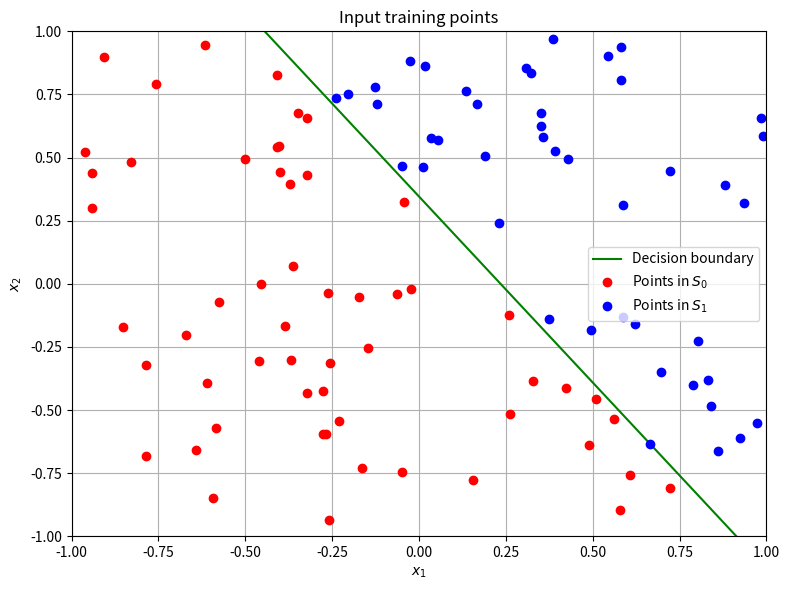
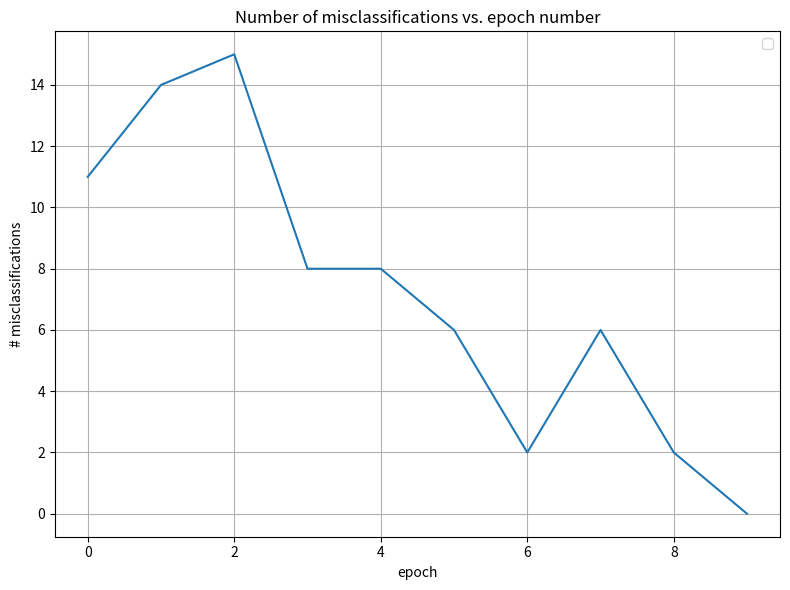
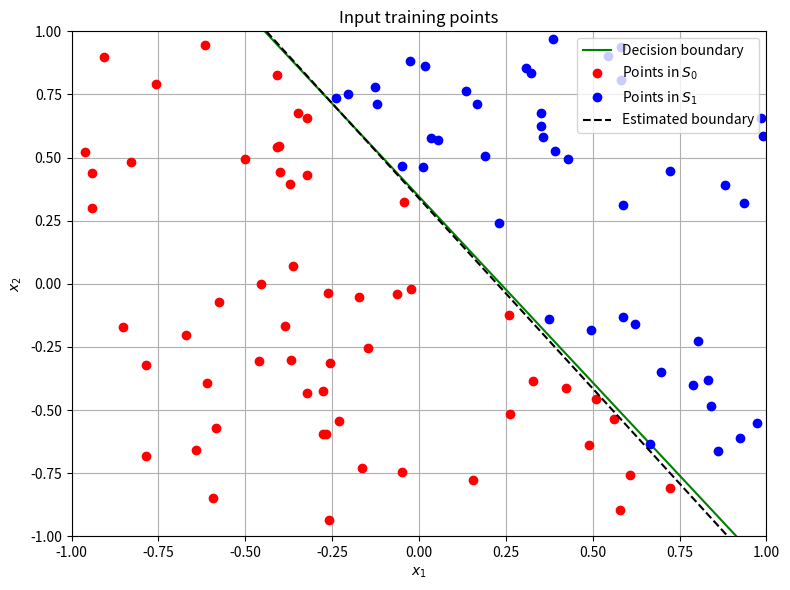

These charts were generated, in order, by the following Python code:
import random
import numpy as np
import matplotlib.pyplot as plt

"""
Perceptron Training Algorithm
"""


def step_function(x: float):
    return np.heaviside(x, 1)


def count_misclassifications(w, x, d):
    """
    count_misclassifications
    ---
    Count how many data set elements are not correctly classified 
    by the current weights (w).
    """
    assert len(
        d) == x.shape[1], f"The dimensions of x and d do not match ({len(d)} vs. {x.dim(1)})"
    d_prime = np.array([int(np.dot(x[:, i], w) >= 0)
                       for i in range(x.shape[1])])
    return np.sum(np.absolute(d - d_prime))


def perceptron_training_algorithm(eta: float, w_start_arr: np.ndarray, train_set: dict):
    epoch = 0
    all_class_corr = False

    x = train_set["X"]
    class_labels = train_set["d"]
    w_curr = w_start_arr
    n_misclassifications = []
    n_misclassifications.append(
        count_misclassifications(w_curr, x, class_labels))
    print(f"Initial weights: [{w_curr[0]}, {w_curr[1]}, {w_curr[2]}]")
    print(f"N. misclassifications: {n_misclassifications[0]}")

    while not all_class_corr:

        n_misclassifications_curr = 0

        for i in range(x.shape[1]):
            # Evaluate the output with x_i as input
            d_prime = step_function(np.dot(x[:, i], w_curr))

            if d_prime == 0 and class_labels[i] == 1:
                n_misclassifications_curr += 1
                w_curr = w_curr + eta * x[:, i]
            elif d_prime == 1 and class_labels[i] == 0:
                n_misclassifications_curr += 1
                w_curr = w_curr - eta * x[:, i]

            # print(
            #     f"Weights at epoch {epoch}:\nw_0 = {w_curr[0]}\nw_1 = {w_curr[1]}\nw_2 = {w_curr[2]}")

        epoch += 1
        all_class_corr = (n_misclassifications_curr == 0)
        n_misclassifications.append(n_misclassifications_curr)

    print(f"Training finished! Number of epochs: {epoch}")

    # Plot misclassifications vs. number of epochs
    fig, ax = plt.subplots(figsize=(8, 6), tight_layout=True)
    ax.plot(list(range(epoch + 1)), n_misclassifications)
    ax.grid()
    ax.legend()
    plt.title("Number of misclassifications vs. epoch number")
    ax.set_xlabel(r"epoch")
    ax.set_ylabel(r"# misclassifications")
    plt.show()

    return w_curr


if __name__ == "__main__":
    random.seed(660603047)
    np.random.seed(660603047)

    N_x = 100  # Number of training set elements (range of 'i')

    # Pick w_0:
    w_0 = random.uniform(-0.25, 0.25)
    # Pick w_1:
    w_1 = random.uniform(-1, 1)
    # Pick w_2:
    w_2 = random.uniform(-1, 1)
    W = np.array([w_0, w_1, w_2])

    # Pick 100 (column) vectors 'x'
    X = np.random.uniform(-1, 1, (2, N_x))
    X_with_ones = np.vstack((np.ones((1, N_x)), X))

    # Decide whether each vector is in S1 or S0:
    # d = 1 -> in S1, d = 0 -> in S0
    d = np.array([int(np.dot(X_with_ones[:, i], W) >= 0)
                  for i in range(N_x)])

    # Plot decision region for x1 and x2
    x1_plt = np.linspace(-1, 1, 10000)
    x2_plt = (-w_0 - w_1 * x1_plt) / w_2

    fig, ax = plt.subplots(figsize=(8, 6), tight_layout=True)
    ax.plot(x1_plt, x2_plt, 'g', label='Decision boundary')
    ax.plot(X[0, d == 1], X[1, d == 1],
            'or', label=r'Points in $S_{0}$')
    ax.plot(X[0, d == 0], X[1, d == 0],
            'ob', label=r'Points in $S_{1}$')
    ax.grid()
    ax.legend()
    ax.set_xlim([-1, 1])
    ax.set_ylim([-1, 1])
    plt.title("Input training points")
    ax.set_xlabel(r"$x_{1}$")
    ax.set_ylabel(r"$x_{2}$")
    plt.show()

    # Perceptron Training Algorithm
    w_prime = np.random.uniform(-1, 1, (3,))
    train_set = {
        "X": X_with_ones,
        "d": d
    }
    est_w = perceptron_training_algorithm(
        eta=1, w_start_arr=w_prime, train_set=train_set)

    print(f"Actual vs. estimated weights:")
    print(f"w_0 = {w_0} vs. {est_w[0]}")
    print(f"w_0 = {w_1} vs. {est_w[1]}")
    print(f"w_0 = {w_2} vs. {est_w[2]}")

    # Plot updated decision region
    x2_prime_plt = (-est_w[0] - est_w[1] * x1_plt) / est_w[2]
    fig, ax = plt.subplots(figsize=(8, 6), tight_layout=True)
    ax.plot(x1_plt, x2_plt, 'g', label='Decision boundary')
    ax.plot(X[0, d == 1], X[1, d == 1],
            'or', label=r'Points in $S_{0}$')
    ax.plot(X[0, d == 0], X[1, d == 0],
            'ob', label=r'Points in $S_{1}$')
    ax.plot(x1_plt, x2_prime_plt, color='black',
            linestyle='dashed', label="Estimated boundary")
    ax.grid()
    ax.legend()
    ax.set_xlim([-1, 1])
    ax.set_ylim([-1, 1])
    plt.title("Input training points")
    ax.set_xlabel(r"$x_{1}$")
    ax.set_ylabel(r"$x_{2}$")
    plt.show()
